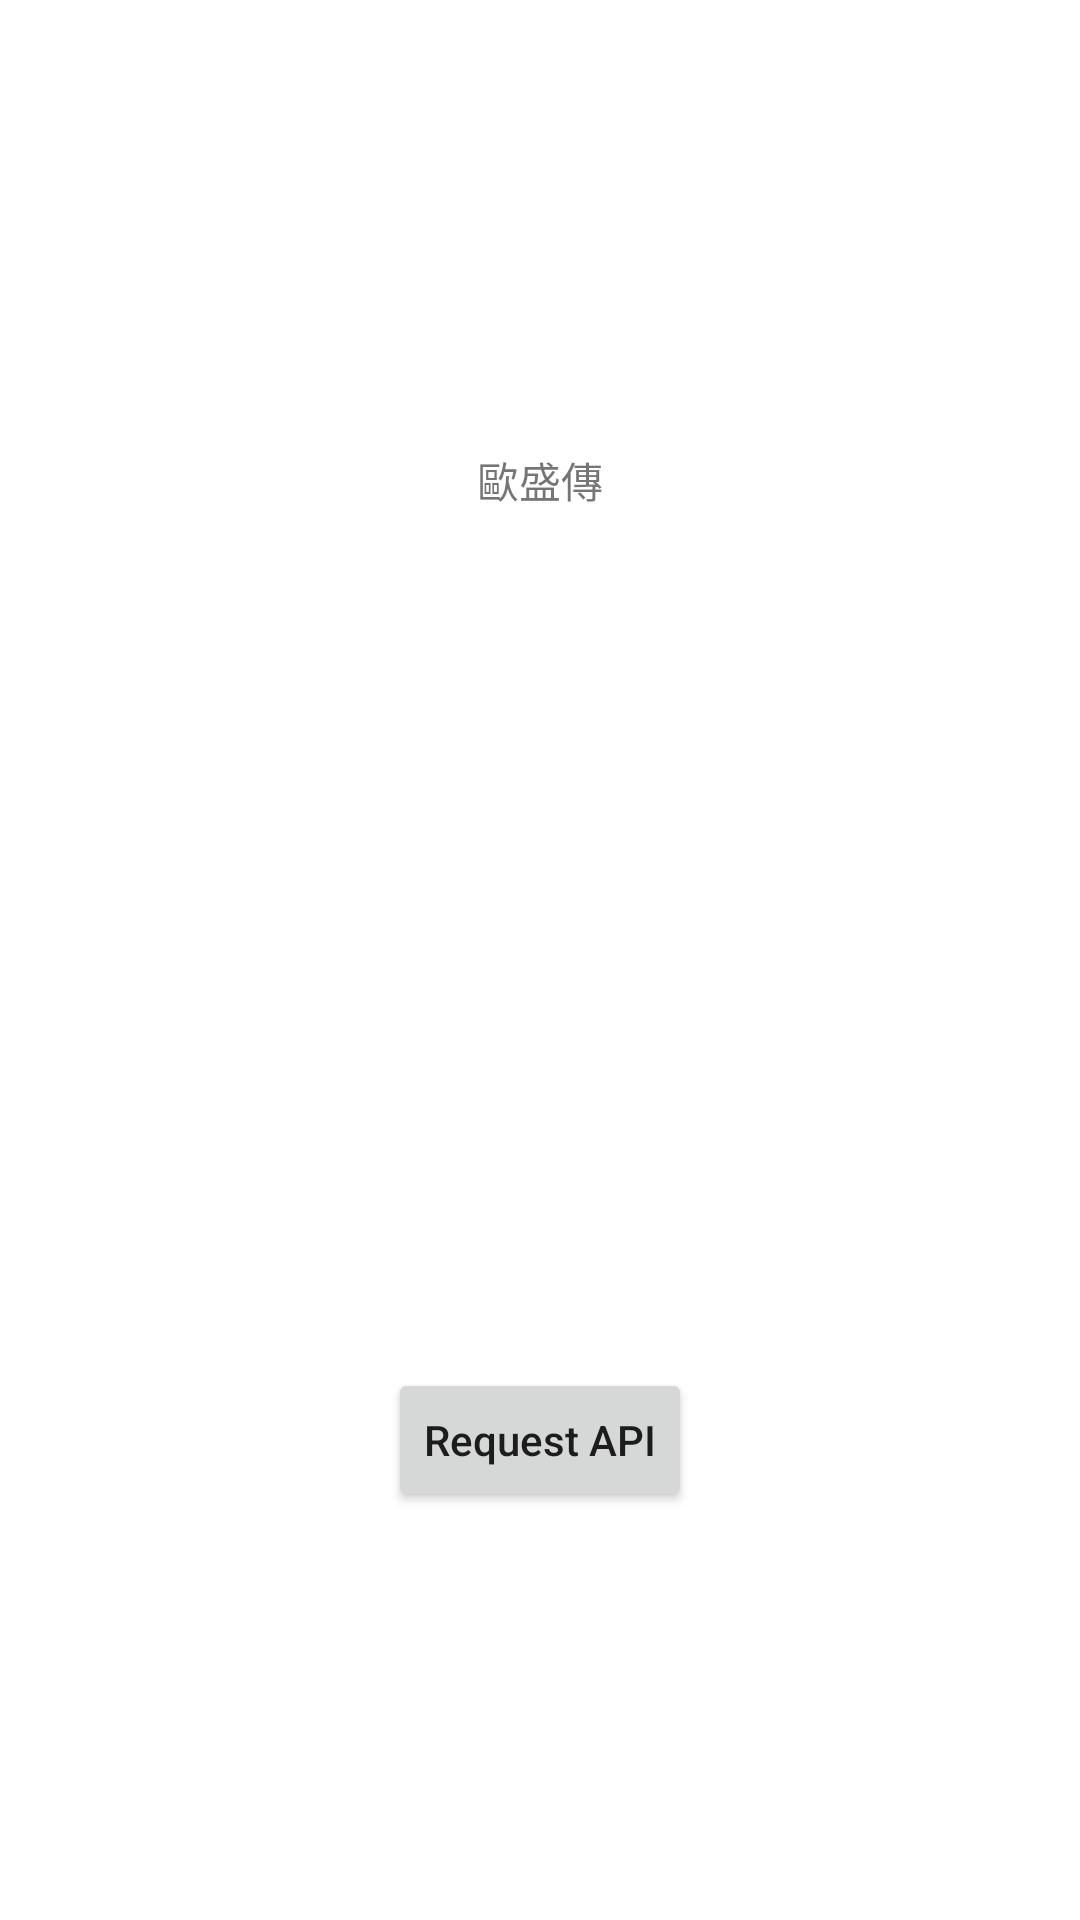

Layout XML and referenced resources for this Android screen:
<!-- AndroidManifest.xml: application theme Theme.CloudinteractiveLanuer -->
<!-- res/layout/activity_main.xml -->
<?xml version="1.0" encoding="utf-8"?>
<LinearLayout xmlns:android="http://schemas.android.com/apk/res/android"
    xmlns:app="http://schemas.android.com/apk/res-auto"
    xmlns:tools="http://schemas.android.com/tools"
    android:layout_width="match_parent"
    android:layout_height="match_parent"
    android:orientation="vertical"
    tools:context=".MainActivity">

    <RelativeLayout
        android:layout_width="match_parent"
        android:layout_height="0dp"
        android:layout_weight="1"
        android:gravity="center">

        <TextView
            android:layout_width="wrap_content"
            android:layout_height="wrap_content"
            android:text="歐盛傳" />

    </RelativeLayout>

    <RelativeLayout
        android:layout_width="match_parent"
        android:layout_height="0dp"
        android:layout_weight="1"
        android:gravity="center">

        <Button
            android:id="@+id/btn"
            android:layout_width="wrap_content"
            android:layout_height="wrap_content"
            android:textAllCaps="false"
            android:text="Request API" />

    </RelativeLayout>

</LinearLayout>
<!-- resources referenced by this layout -->
<resources>
  <style name="Theme.CloudinteractiveLanuer" parent="Theme.MaterialComponents.DayNight.DarkActionBar">
          
          <item name="colorPrimary">@color/purple_500</item>
          <item name="colorPrimaryVariant">@color/purple_700</item>
          <item name="colorOnPrimary">@color/white</item>
          
          <item name="colorSecondary">@color/teal_200</item>
          <item name="colorSecondaryVariant">@color/teal_700</item>
          <item name="colorOnSecondary">@color/black</item>
          
          <item name="android:statusBarColor" tools:targetApi="l">?attr/colorPrimaryVariant</item>
          
      </style>
  <!-- not gathered from this repository: default colours our renderer supplied (Android Studio template values) -->
  <color name="purple_500">#FF6200EE</color>
  <color name="purple_700">#FF3700B3</color>
  <color name="teal_200">#FF03DAC5</color>
  <color name="teal_700">#FF018786</color>
  <color name="black">#FF000000</color>
  <color name="white">#FFFFFFFF</color>
</resources>
